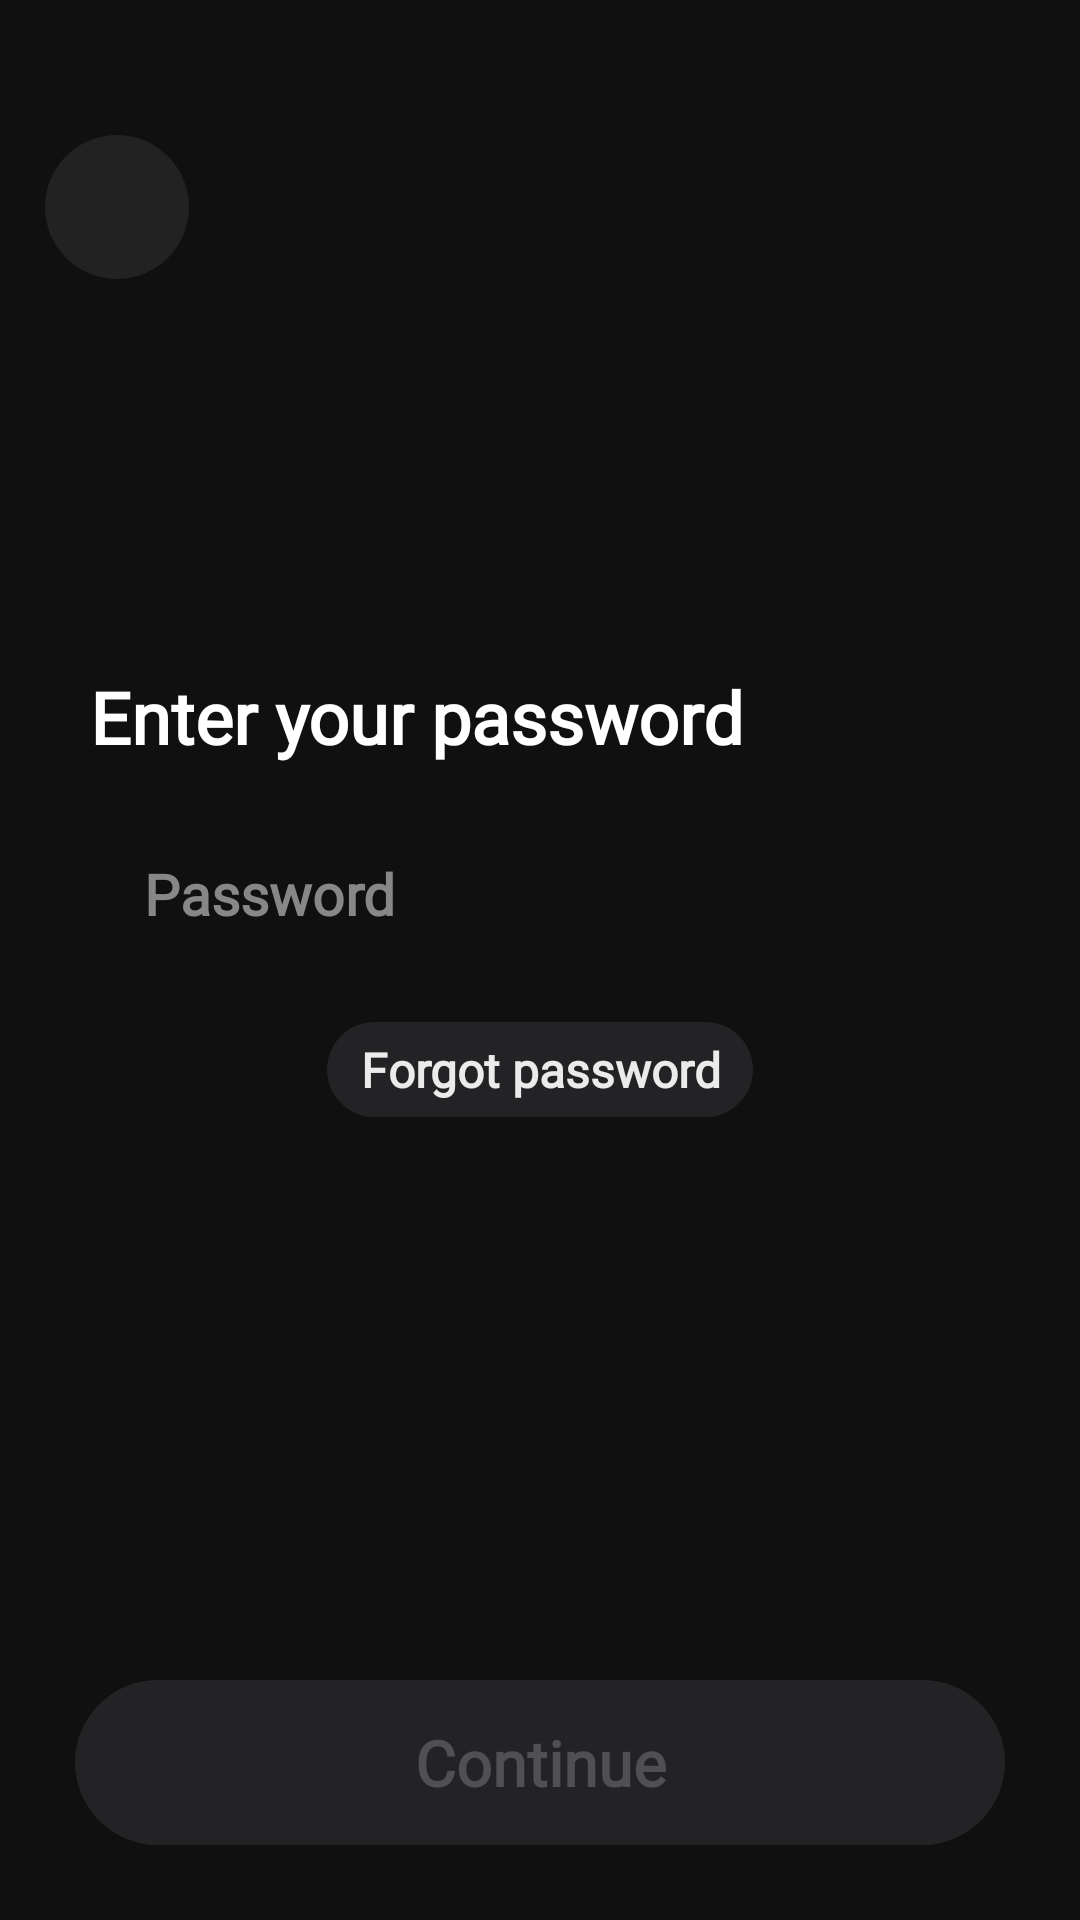

Here is an Android app screen rendered from its layout file. Give the layout XML and the strings, colors and styles it references.
<!-- AndroidManifest.xml: application theme Theme.LocketClone -->
<!-- res/layout/fragment_sign_up_password.xml -->
<?xml version="1.0" encoding="utf-8"?>
<LinearLayout xmlns:android="http://schemas.android.com/apk/res/android"
    xmlns:tools="http://schemas.android.com/tools"
    android:layout_width="match_parent"
    android:layout_height="match_parent"
    android:background="#101010"
    android:orientation="vertical"
    android:paddingTop="45dp"
    tools:context=".ui.register.SignUpPasswordFragment">

    <ImageButton
        android:id="@+id/btn_back"
        android:layout_width="48dp"
        android:layout_height="48dp"
        android:layout_marginHorizontal="15dp"
        android:background="@drawable/bg_btn_back"
        android:src="@drawable/ic_back" />

    <Space
        android:layout_width="wrap_content"
        android:layout_height="0dp"
        android:layout_weight="4" />

    <LinearLayout
        android:layout_width="match_parent"
        android:layout_height="wrap_content"
        android:orientation="vertical">

        <TextView
            android:layout_width="match_parent"
            android:layout_height="wrap_content"
            android:layout_marginHorizontal="30dp"
            android:layout_marginBottom="16dp"
            android:fontFamily="@font/varela"
            android:text="Enter your password"
            android:textColor="#FFFFFF"
            android:textSize="24sp"
            android:textStyle="bold" />

        <EditText
            android:id="@+id/edt_password"
            android:layout_width="match_parent"
            android:layout_height="wrap_content"
            android:layout_marginHorizontal="30dp"
            android:background="@drawable/bg_edt_email_address"
            android:fontFamily="@font/varela"
            android:hint="Password"
            android:paddingHorizontal="18dp"
            android:paddingVertical="14dp"
            android:singleLine="true"
            android:textColor="#FFFFFF"
            android:textColorHint="#878787"
            android:textCursorDrawable="@drawable/edt_cursor"
            android:textSize="19sp"
            android:textStyle="bold" />

        <TextView
            android:id="@+id/btn_forgot_password"
            android:layout_width="wrap_content"
            android:layout_height="wrap_content"
            android:layout_gravity="center"
            android:layout_marginTop="16dp"
            android:background="@drawable/bg_btn_continue_disable"
            android:fontFamily="@font/varela"
            android:gravity="center"
            android:paddingHorizontal="11dp"
            android:paddingVertical="5dp"
            android:text="Forgot password"
            android:textColor="#EBEBEB"
            android:textSize="16sp"
            android:textStyle="bold" />
    </LinearLayout>

    <Space
        android:layout_width="wrap_content"
        android:layout_height="0dp"
        android:layout_weight="5" />

    <TextView
        android:id="@+id/btn_continue"
        android:layout_width="match_parent"
        android:layout_height="55dp"
        android:layout_marginHorizontal="25dp"
        android:layout_marginVertical="25dp"
        android:background="@drawable/bg_btn_continue_disable"
        android:enabled="false"
        android:fontFamily="@font/varela"
        android:gravity="center"
        android:text="Continue"
        android:textColor="#505052"
        android:textSize="21sp"
        android:textStyle="bold" />
</LinearLayout>
<!-- resources referenced by this layout -->
<resources>
  <!-- drawable bg_btn_back (drawable) -->
  <?xml version="1.0" encoding="utf-8"?>
  <shape xmlns:android="http://schemas.android.com/apk/res/android"
      android:shape="rectangle">
      <solid android:color="#222222" />
      <corners android:radius="50dp" />
  </shape>
  <!-- drawable bg_btn_continue_disable (drawable) -->
  <?xml version="1.0" encoding="utf-8"?>
  <shape xmlns:android="http://schemas.android.com/apk/res/android"
      android:shape="rectangle">
      <solid android:color="#232225" />
      <corners android:radius="100dp" />
  </shape>
  <!-- drawable edt_cursor (drawable) -->
  <?xml version="1.0" encoding="utf-8"?>
  <shape xmlns:android="http://schemas.android.com/apk/res/android">
      <size android:width="2dp" />
      <solid android:color="#FFB702" />
  </shape>
  <style name="Theme.LocketClone" parent="Theme.MaterialComponents.DayNight.NoActionBar">
          
          <item name="colorPrimary">@color/purple_500</item>
          <item name="colorPrimaryVariant">@color/purple_700</item>
          <item name="colorOnPrimary">@color/white</item>
          
          <item name="colorSecondary">@color/teal_200</item>
          <item name="colorSecondaryVariant">@color/teal_700</item>
          <item name="colorOnSecondary">@color/black</item>
          
          <item name="android:statusBarColor">?attr/colorPrimaryVariant</item>
          
          <item name="android:windowTranslucentStatus">true</item>
      </style>
  <!-- not gathered from this repository: default colours our renderer supplied (Android Studio template values) -->
  <color name="purple_500">#FF6200EE</color>
  <color name="purple_700">#FF3700B3</color>
  <color name="teal_200">#FF03DAC5</color>
  <color name="teal_700">#FF018786</color>
  <color name="black">#FF000000</color>
  <color name="white">#FFFFFFFF</color>
</resources>
